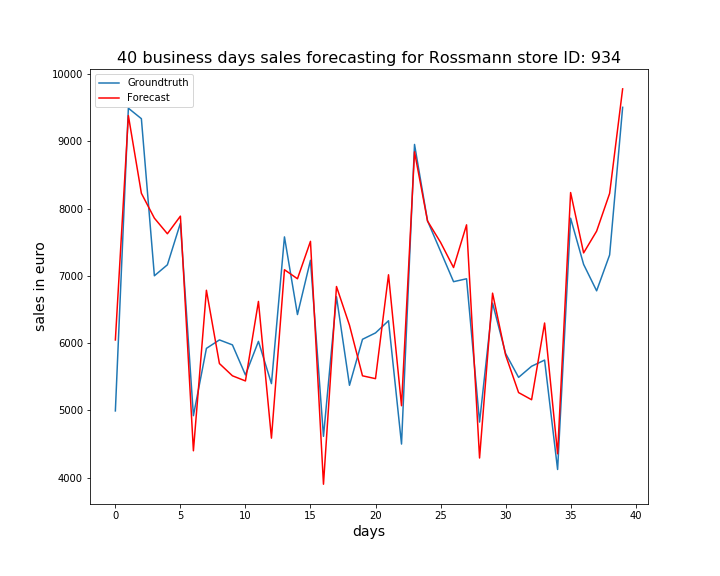

The file beside this chart, header and first rows:
, ActualSales, Sales
0, 4992, 6047
1, 9494, 9384
2, 9338, 8228
3, 7002, 7859
4, 7165, 7627
5, 7784, 7889
6, 4921, 4399
7, 5922, 6786
8, 6048, 5696
9, 5974, 5514
10, 5527, 5438
11, 6026, 6621
12, 5398, 4587
13, 7580, 7092
14, 6425, 6957
15, 7232, 7514
16, 4614, 3902
17, 6690, 6842
18, 5373, 6266
19, 6057, 5514
20, 6152, 5472
21, 6333, 7017
22, 4499, 5069
23, 8955, 8845
24, 7818, 7816
25, 7367, 7499
26, 6914, 7124
27, 6957, 7759
28, 4826, 4292
29, 6595, 6743
30, 5847, 5824
31, 5491, 5265
32, 5656, 5158
33, 5748, 6299
34, 4121, 4354
35, 7858, 8240
36, 7171, 7342
37, 6778, 7666
38, 7312, 8227
39, 9507, 9781
